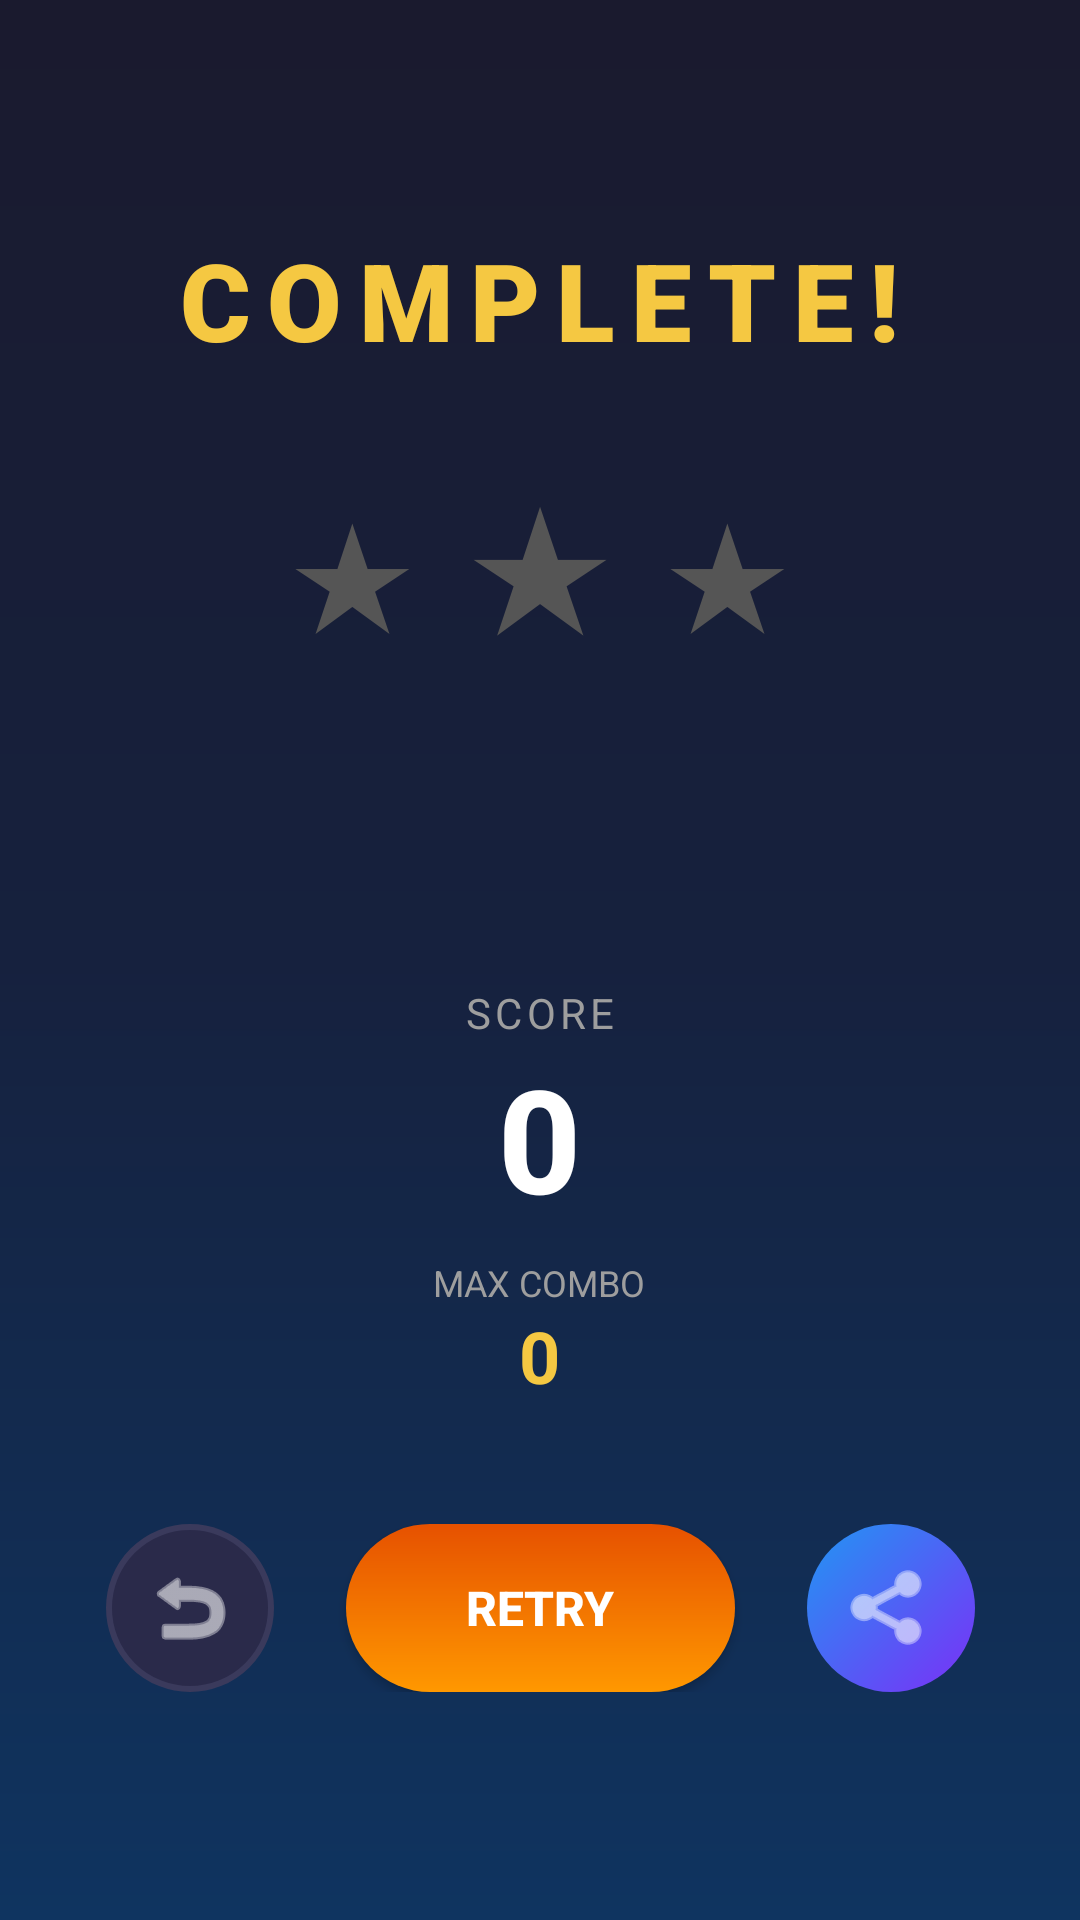

The Android layout XML behind this screen, and the referenced resources:
<!-- AndroidManifest.xml: application theme Theme.IndianMusicTiles -->
<!-- res/layout/activity_game_over.xml -->
<?xml version="1.0" encoding="utf-8"?>
<FrameLayout xmlns:android="http://schemas.android.com/apk/res/android"
    android:layout_width="match_parent"
    android:layout_height="match_parent"
    android:background="@drawable/bg_gradient">

    <LinearLayout
        android:layout_width="match_parent"
        android:layout_height="match_parent"
        android:orientation="vertical"
        android:gravity="center"
        android:padding="32dp">

        
        <TextView
            android:id="@+id/resultTitle"
            android:layout_width="wrap_content"
            android:layout_height="wrap_content"
            android:text="@string/complete"
            android:textSize="36sp"
            android:textColor="@color/accent_gold"
            android:textStyle="bold"
            android:letterSpacing="0.15"
            android:fontFamily="sans-serif-black" />

        
        <LinearLayout
            android:id="@+id/starsContainer"
            android:layout_width="wrap_content"
            android:layout_height="wrap_content"
            android:orientation="horizontal"
            android:layout_marginTop="24dp"
            android:layout_marginBottom="16dp">

            <TextView
                android:id="@+id/star1"
                android:layout_width="wrap_content"
                android:layout_height="wrap_content"
                android:text="★"
                android:textSize="48sp"
                android:textColor="@color/star_empty"
                android:layout_marginHorizontal="8dp" />

            <TextView
                android:id="@+id/star2"
                android:layout_width="wrap_content"
                android:layout_height="wrap_content"
                android:text="★"
                android:textSize="56sp"
                android:textColor="@color/star_empty"
                android:layout_marginHorizontal="8dp" />

            <TextView
                android:id="@+id/star3"
                android:layout_width="wrap_content"
                android:layout_height="wrap_content"
                android:text="★"
                android:textSize="48sp"
                android:textColor="@color/star_empty"
                android:layout_marginHorizontal="8dp" />
        </LinearLayout>

        
        <TextView
            android:id="@+id/songTitle"
            android:layout_width="wrap_content"
            android:layout_height="wrap_content"
            android:textSize="18sp"
            android:textColor="@color/text_white"
            android:textStyle="bold"
            android:textAllCaps="true"
            android:layout_marginTop="8dp" />

        <TextView
            android:id="@+id/songArtist"
            android:layout_width="wrap_content"
            android:layout_height="wrap_content"
            android:textSize="14sp"
            android:textColor="@color/text_muted"
            android:layout_marginTop="4dp" />

        
        <TextView
            android:layout_width="wrap_content"
            android:layout_height="wrap_content"
            android:text="@string/score_label"
            android:textSize="14sp"
            android:textColor="@color/text_muted"
            android:layout_marginTop="32dp"
            android:letterSpacing="0.1" />

        <TextView
            android:id="@+id/finalScore"
            android:layout_width="wrap_content"
            android:layout_height="wrap_content"
            android:text="0"
            android:textSize="48sp"
            android:textColor="@color/text_white"
            android:textStyle="bold"
            android:fontFamily="sans-serif-medium" />

        
        <TextView
            android:layout_width="wrap_content"
            android:layout_height="wrap_content"
            android:text="@string/max_combo_label"
            android:textSize="12sp"
            android:textColor="@color/text_muted"
            android:layout_marginTop="8dp" />

        <TextView
            android:id="@+id/maxCombo"
            android:layout_width="wrap_content"
            android:layout_height="wrap_content"
            android:text="0"
            android:textSize="24sp"
            android:textColor="@color/accent_gold"
            android:textStyle="bold" />

        
        <LinearLayout
            android:layout_width="match_parent"
            android:layout_height="wrap_content"
            android:orientation="horizontal"
            android:gravity="center"
            android:layout_marginTop="40dp">

            
            <ImageButton
                android:id="@+id/btnHome"
                android:layout_width="56dp"
                android:layout_height="56dp"
                android:background="@drawable/circle_button_bg"
                android:src="@android:drawable/ic_menu_revert"
                android:tint="@color/text_white"
                android:contentDescription="@string/back_to_menu"
                android:layout_marginHorizontal="12dp" />

            
            <Button
                android:id="@+id/btnRetry"
                android:layout_width="wrap_content"
                android:layout_height="56dp"
                android:text="@string/retry"
                android:textColor="@color/text_white"
                android:textStyle="bold"
                android:textSize="16sp"
                android:background="@drawable/btn_retry_bg"
                android:paddingHorizontal="40dp"
                android:layout_marginHorizontal="12dp" />

            
            <ImageButton
                android:id="@+id/btnShare"
                android:layout_width="56dp"
                android:layout_height="56dp"
                android:background="@drawable/btn_share_bg"
                android:src="@android:drawable/ic_menu_share"
                android:tint="@color/text_white"
                android:contentDescription="@string/share_score"
                android:layout_marginHorizontal="12dp" />
        </LinearLayout>

    </LinearLayout>
</FrameLayout>
<!-- resources referenced by this layout -->
<resources>
  <color name="accent_gold">#F5C842</color>
  <color name="star_empty">#555555</color>
  <color name="text_muted">#9E9E9E</color>
  <color name="text_white">#FFFFFF</color>
  <!-- drawable bg_gradient (drawable) -->
  <?xml version="1.0" encoding="utf-8"?>
  <shape xmlns:android="http://schemas.android.com/apk/res/android"
      android:shape="rectangle">
      <gradient
          android:startColor="#1A1A2E"
          android:centerColor="#16213E"
          android:endColor="#0F3460"
          android:angle="270" />
  </shape>
  <!-- drawable btn_retry_bg (drawable) -->
  <?xml version="1.0" encoding="utf-8"?>
  <shape xmlns:android="http://schemas.android.com/apk/res/android"
      android:shape="rectangle">
      <gradient
          android:startColor="#FF9800"
          android:endColor="#E65100"
          android:angle="90" />
      <corners android:radius="28dp" />
  </shape>
  <!-- drawable btn_share_bg (drawable) -->
  <?xml version="1.0" encoding="utf-8"?>
  <shape xmlns:android="http://schemas.android.com/apk/res/android"
      android:shape="rectangle">
      <gradient
          android:startColor="#7B2FF7"
          android:endColor="#2196F3"
          android:angle="135" />
      <corners android:radius="28dp" />
  </shape>
  <!-- drawable circle_button_bg (drawable) -->
  <?xml version="1.0" encoding="utf-8"?>
  <shape xmlns:android="http://schemas.android.com/apk/res/android"
      android:shape="oval">
      <solid android:color="#2A2A4A" />
      <size android:width="56dp" android:height="56dp" />
      <stroke android:width="2dp" android:color="#3A3A5C" />
  </shape>
  <string name="back_to_menu">HOME</string>
  <string name="complete">COMPLETE!</string>
  <string name="max_combo_label">MAX COMBO</string>
  <string name="retry">RETRY</string>
  <string name="score_label">SCORE</string>
  <string name="share_score">SHARE</string>
  <style name="Theme.IndianMusicTiles" parent="Theme.MaterialComponents.DayNight.NoActionBar">
          <item name="colorPrimary">@color/primary</item>
          <item name="colorPrimaryDark">@color/primary_dark</item>
          <item name="colorAccent">@color/accent_gold</item>
          <item name="android:windowBackground">@color/bg_dark</item>
          <item name="android:statusBarColor">@color/bg_dark</item>
          <item name="android:navigationBarColor">@color/bg_dark</item>
          <item name="android:windowFullscreen">false</item>
      </style>
  <color name="primary">#A3A771</color>
  <color name="primary_dark">#8B8F5E</color>
  <color name="bg_dark">#1A1A2E</color>
</resources>
